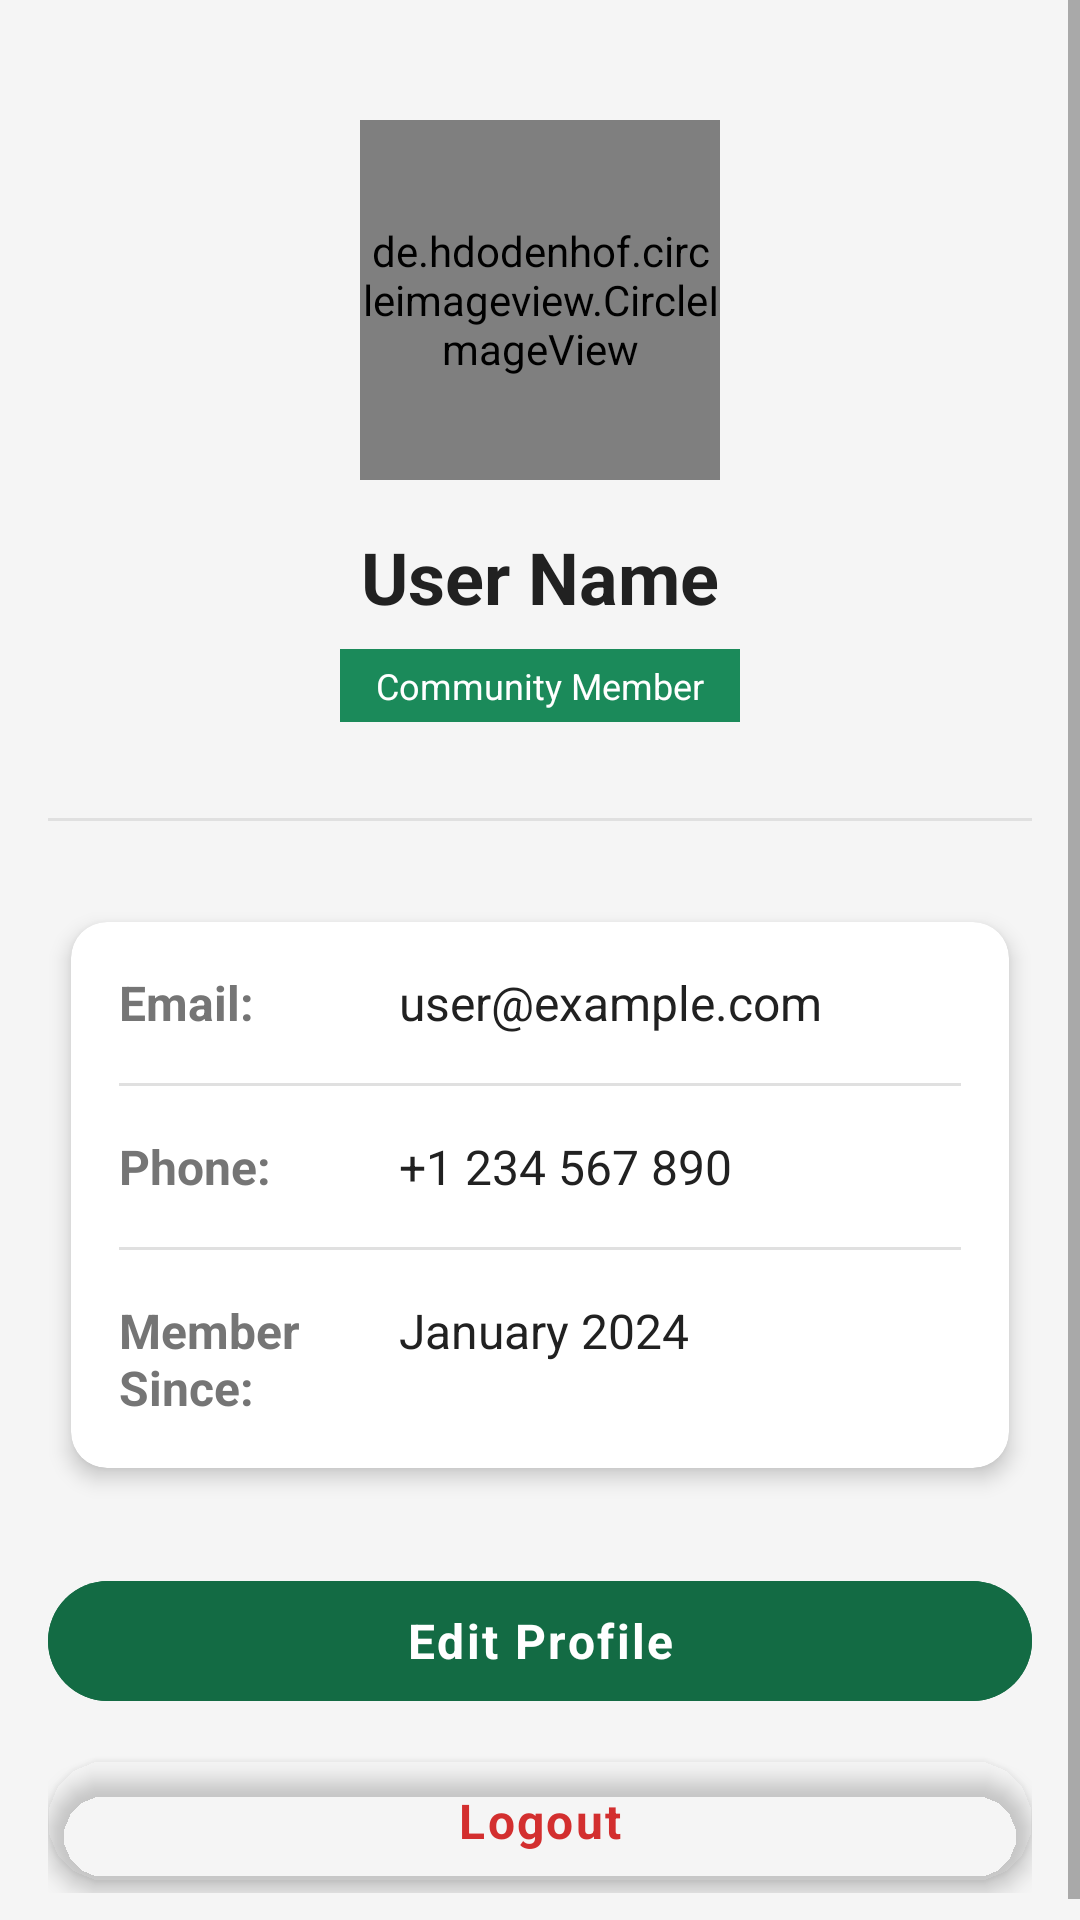

Layout XML and referenced resources for this Android screen:
<!-- AndroidManifest.xml: application theme Theme.DUHIS -->
<!-- res/layout/fragment_profile.xml -->
<?xml version="1.0" encoding="utf-8"?>
<ScrollView xmlns:android="http://schemas.android.com/apk/res/android"
    xmlns:app="http://schemas.android.com/apk/res-auto"
    android:layout_width="match_parent"
    android:layout_height="match_parent"
    android:background="@color/background_color"
    android:fillViewport="true">

    <LinearLayout
        android:layout_width="match_parent"
        android:layout_height="wrap_content"
        android:orientation="vertical"
        android:padding="16dp">

        
        <LinearLayout
            android:layout_width="match_parent"
            android:layout_height="wrap_content"
            android:gravity="center"
            android:orientation="vertical"
            android:layout_marginTop="24dp"
            android:layout_marginBottom="24dp">

            
            <de.hdodenhof.circleimageview.CircleImageView
                android:id="@+id/ivAvatar"
                android:layout_width="120dp"
                android:layout_height="120dp"
                android:layout_marginBottom="16dp"
                android:src="@drawable/ic_person_placeholder"
                app:civ_border_overlay="false" />

            
            <TextView
                android:id="@+id/tvName"
                android:layout_width="wrap_content"
                android:layout_height="wrap_content"
                android:text="User Name"
                android:textSize="24sp"
                android:textStyle="bold"
                android:textColor="@color/text_primary_color"
                android:gravity="center" />

            
            <TextView
                android:id="@+id/tvRole"
                android:layout_width="wrap_content"
                android:layout_height="wrap_content"
                android:layout_marginTop="8dp"
                android:paddingLeft="12dp"
                android:paddingTop="4dp"
                android:paddingRight="12dp"
                android:paddingBottom="4dp"
                android:text="Community Member"
                android:textSize="12sp"
                android:textColor="@color/white"
                android:background="@color/duhis_green"
                android:gravity="center" />

        </LinearLayout>

        
        <View
            android:layout_width="match_parent"
            android:layout_height="1dp"
            android:layout_marginTop="8dp"
            android:layout_marginBottom="24dp"
            android:background="@color/divider_color" />

        
        <com.google.android.material.card.MaterialCardView
            android:layout_width="match_parent"
            android:layout_height="wrap_content"
            android:layout_marginBottom="24dp"
            app:cardCornerRadius="12dp"
            app:cardElevation="4dp"
            app:cardUseCompatPadding="true">

            <LinearLayout
                android:layout_width="match_parent"
                android:layout_height="wrap_content"
                android:orientation="vertical"
                android:padding="16dp">

                
                <LinearLayout
                    android:layout_width="match_parent"
                    android:layout_height="wrap_content"
                    android:orientation="horizontal"
                    android:paddingBottom="16dp">

                    <TextView
                        android:layout_width="0dp"
                        android:layout_height="wrap_content"
                        android:layout_weight="1"
                        android:text="Email:"
                        android:textSize="16sp"
                        android:textStyle="bold"
                        android:textColor="@color/text_secondary_color" />

                    <TextView
                        android:id="@+id/tvEmail"
                        android:layout_width="0dp"
                        android:layout_height="wrap_content"
                        android:layout_weight="2"
                        android:text="user@example.com"
                        android:textSize="16sp"
                        android:textColor="@color/text_primary_color" />

                </LinearLayout>

                
                <View
                    android:layout_width="match_parent"
                    android:layout_height="1dp"
                    android:layout_marginBottom="16dp"
                    android:background="@color/divider_color" />

                
                <LinearLayout
                    android:layout_width="match_parent"
                    android:layout_height="wrap_content"
                    android:orientation="horizontal"
                    android:paddingBottom="16dp">

                    <TextView
                        android:layout_width="0dp"
                        android:layout_height="wrap_content"
                        android:layout_weight="1"
                        android:text="Phone:"
                        android:textSize="16sp"
                        android:textStyle="bold"
                        android:textColor="@color/text_secondary_color" />

                    <TextView
                        android:id="@+id/tvPhone"
                        android:layout_width="0dp"
                        android:layout_height="wrap_content"
                        android:layout_weight="2"
                        android:text="+1 234 567 890"
                        android:textSize="16sp"
                        android:textColor="@color/text_primary_color" />

                </LinearLayout>

                
                <View
                    android:layout_width="match_parent"
                    android:layout_height="1dp"
                    android:layout_marginBottom="16dp"
                    android:background="@color/divider_color" />

                
                <LinearLayout
                    android:layout_width="match_parent"
                    android:layout_height="wrap_content"
                    android:orientation="horizontal">

                    <TextView
                        android:layout_width="0dp"
                        android:layout_height="wrap_content"
                        android:layout_weight="1"
                        android:text="Member Since:"
                        android:textSize="16sp"
                        android:textStyle="bold"
                        android:textColor="@color/text_secondary_color" />

                    <TextView
                        android:id="@+id/tvMemberSince"
                        android:layout_width="0dp"
                        android:layout_height="wrap_content"
                        android:layout_weight="2"
                        android:text="January 2024"
                        android:textSize="16sp"
                        android:textColor="@color/text_primary_color" />

                </LinearLayout>

            </LinearLayout>

        </com.google.android.material.card.MaterialCardView>

        
        <Button
            android:id="@+id/btnEditProfile"
            style="@style/Widget.Material3.Button"
            android:layout_width="match_parent"
            android:layout_height="wrap_content"
            android:layout_marginBottom="12dp"
            android:text="Edit Profile"
            android:textSize="16sp"
            android:backgroundTint="@color/duhis_green_dark" />

        <Button
            android:id="@+id/btnLogout"
            style="@style/Widget.Material3.Button.TextButton"
            android:layout_width="match_parent"
            android:layout_height="wrap_content"
            android:text="Logout"
            android:textSize="16sp"
            android:textColor="@color/error_color" />

    </LinearLayout>

</ScrollView>
<!-- resources referenced by this layout -->
<resources>
  <color name="background_color">#F5F5F5</color>
  <color name="divider_color">#E0E0E0</color>
  <color name="duhis_green">#1B8A5A</color>
  <color name="duhis_green_dark">#136B44</color>
  <color name="error_color">#D32F2F</color>
  <color name="text_primary_color">#212121</color>
  <color name="text_secondary_color">#757575</color>
  <color name="white">#FFFFFF</color>
  <!-- drawable ic_person_placeholder (drawable) -->
  <?xml version="1.0" encoding="utf-8"?>
  <vector xmlns:android="http://schemas.android.com/apk/res/android"
      android:width="120dp"
      android:height="120dp"
      android:viewportWidth="24"
      android:viewportHeight="24">
  
      <path
          android:fillColor="#9E9E9E"
          android:pathData="M12,12c2.21,0 4,-1.79 4,-4s-1.79,-4 -4,-4 -4,1.79 -4,4 1.79,4 4,4zM12,14c-2.67,0 -8,1.34 -8,4v2h16v-2c0,-2.66 -5.33,-4 -8,-4z"/>
  
  </vector>
  <style name="Theme.DUHIS" parent="Theme.MaterialComponents.Light.NoActionBar">
          <item name="colorPrimary">@color/duhis_green</item>
          <item name="colorPrimaryDark">@color/duhis_green_dark</item>
          <item name="colorPrimaryVariant">@color/duhis_green_dark</item>
          <item name="colorOnPrimary">@color/white</item>
          <item name="colorSecondary">@color/duhis_blue</item>
          <item name="colorOnSecondary">@color/white</item>
          <item name="android:colorBackground">@color/background</item>
          <item name="android:windowBackground">@color/background</item>
          <item name="colorSurface">@color/surface</item>
          <item name="colorOnSurface">@color/text_primary</item>
          <item name="android:statusBarColor">@color/duhis_green_dark</item>
          <item name="android:navigationBarColor">@color/white</item>
          <item name="materialButtonStyle">@style/Widget.DUHIS.Button</item>
          <item name="textInputStyle">@style/Widget.DUHIS.TextInput</item>
      </style>
  <color name="duhis_blue">#1565C0</color>
  <color name="background">#F4F7F5</color>
  <color name="surface">#FFFFFF</color>
  <color name="text_primary">#1A2E1A</color>
  <style name="Widget.DUHIS.Button" parent="Widget.MaterialComponents.Button">
          <item name="backgroundTint">@color/duhis_green</item>
          <item name="android:textColor">@color/white</item>
          <item name="cornerRadius">12dp</item>
          <item name="android:paddingTop">14dp</item>
          <item name="android:paddingBottom">14dp</item>
          <item name="android:textStyle">bold</item>
          <item name="android:letterSpacing">0.05</item>
          <item name="android:elevation">4dp</item>
      </style>
  <style name="Widget.DUHIS.TextInput" parent="Widget.MaterialComponents.TextInputLayout.OutlinedBox">
          <item name="boxStrokeColor">@color/duhis_green</item>
          <item name="hintTextColor">@color/duhis_green</item>
          <item name="boxCornerRadiusTopStart">12dp</item>
          <item name="boxCornerRadiusTopEnd">12dp</item>
          <item name="boxCornerRadiusBottomStart">12dp</item>
          <item name="boxCornerRadiusBottomEnd">12dp</item>
          <item name="startIconTint">@color/duhis_green</item>
          <item name="endIconTint">@color/duhis_green</item>
      </style>
</resources>
